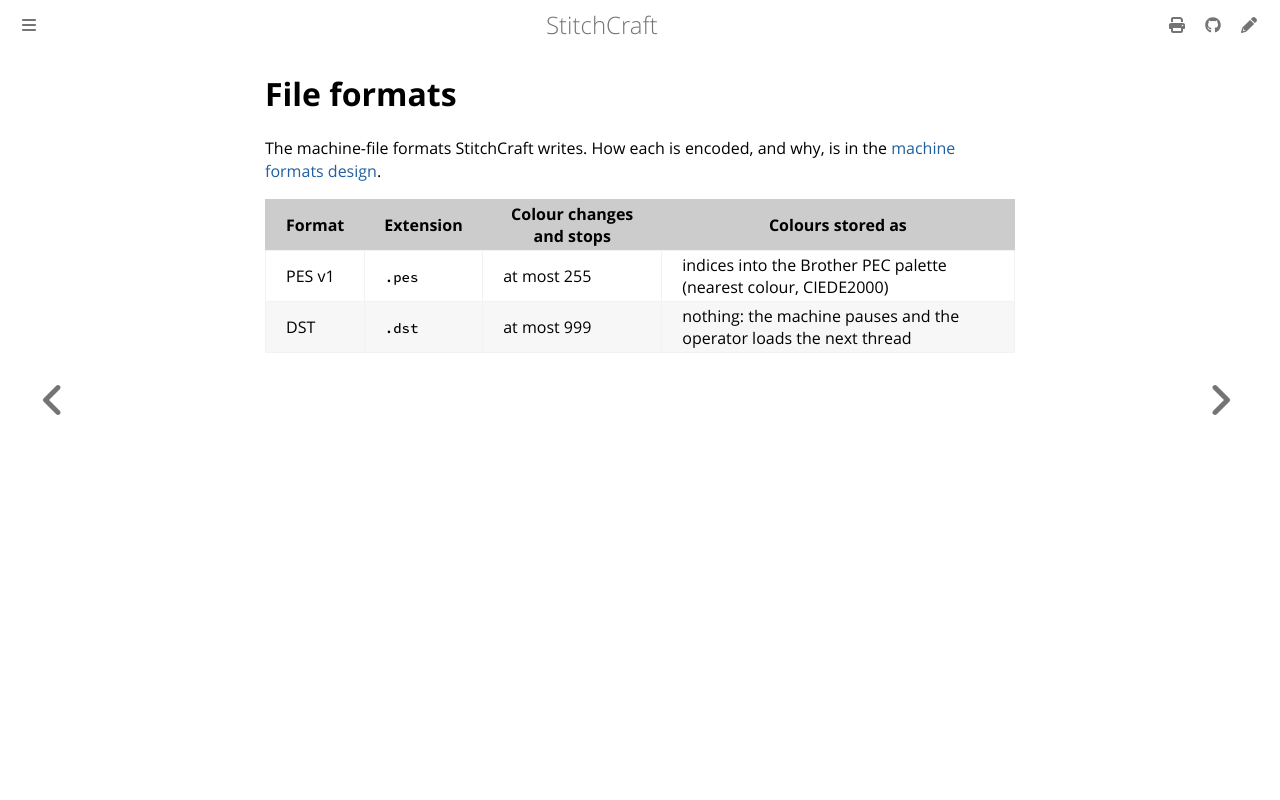

repository: KaboomFox/inkcraft · page: dev/user/reference/formats.html · generator: mdbook

<!-- Generated by `cargo xtask docs` from `FormatId` in `stitchcraft-plan` and the writers in `stitchcraft-formats`. Edit the source, not this page. -->

# File formats

The machine-file formats StitchCraft writes. How each is encoded, and why, is in the [machine formats design](../../design/formats.md).

| Format | Extension | Colour changes and stops | Colours stored as |
|---|---|---|---|
| PES v1 | `.pes` | at most 255 | indices into the Brother PEC palette (nearest colour, CIEDE2000) |
| DST | `.dst` | at most 999 | nothing: the machine pauses and the operator loads the next thread |
